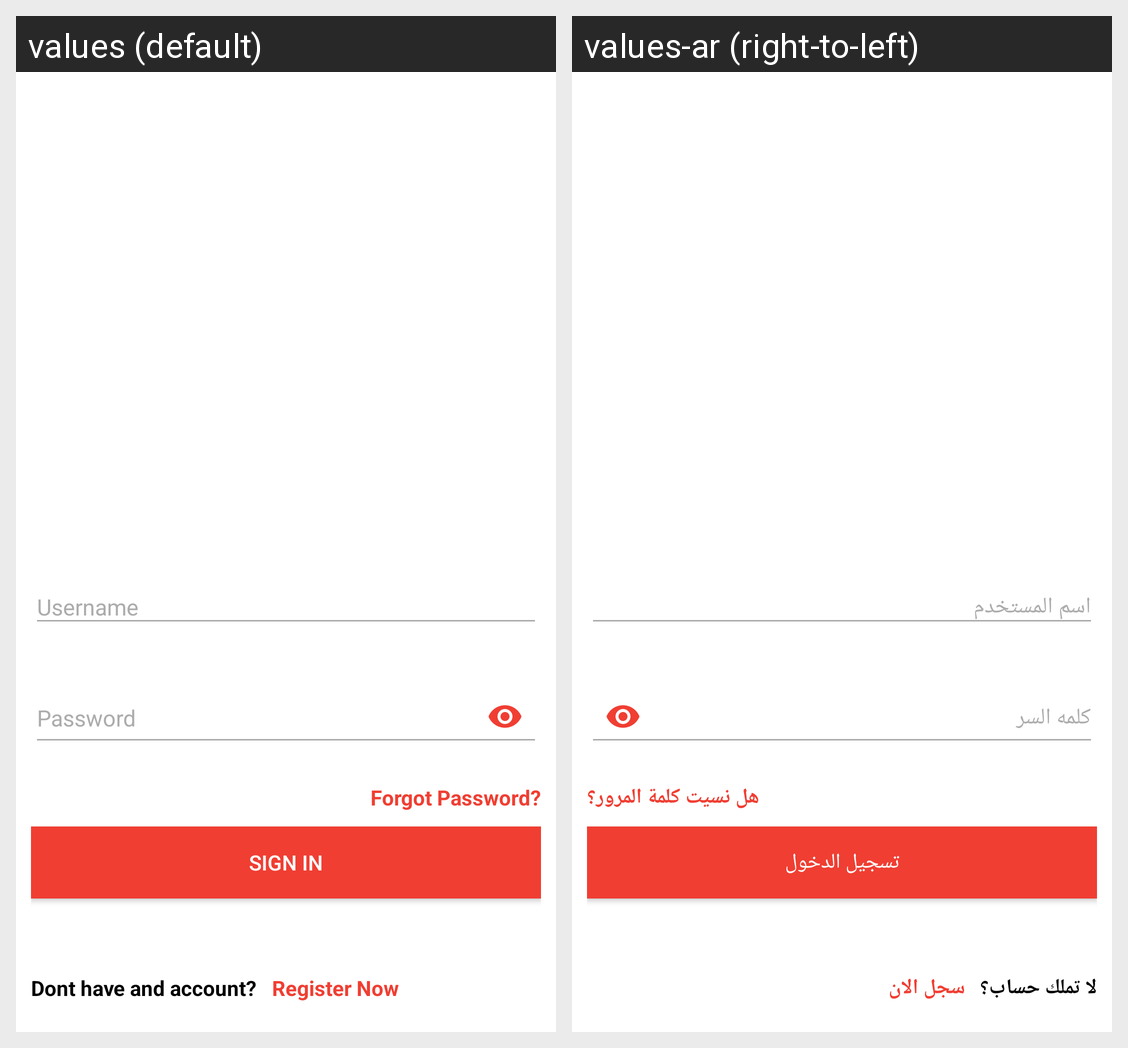

The Android screen above is rendered under two locales of the same app. Produce the string resources it draws, with the default and per-locale values.
Android screen res/layout/activity_sign_in.xml rendered under 2 locales, left to right: values (default), values-ar (right-to-left). Device: Nexus 5 (rendered at 1080×1920; each locale shown at half size, 540×960, under a caption strip naming it); theme AppTheme.
Strings drawn on this screen, with the default value and each locale's value (text and hints the layout hard-codes, and strings that could not be matched under every locale, appear in the picture but are not listed):

forgot_password
  values: Forgot Password?
  values-ar: هل نسيت كلمة المرور؟

sign_in
  values: SIGN IN
  values-ar: تسجيل الدخول

dont_have_and_account
  values: Dont have and account?
  values-ar: لا تملك حساب؟

register_now
  values: Register Now
  values-ar: سجل الان
